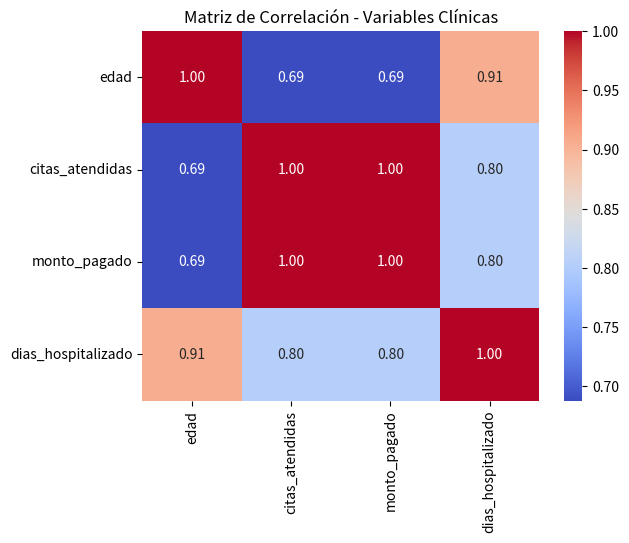

This chart was generated by the following Python code:
import pandas as pd
import matplotlib.pyplot as plt
import seaborn as sns

datos_eda = {
    "edad": [21, 31, 19, 45, 28, 52, 23, 60, 35, 48],
    "citas_atendidas": [3, 1, 5, 2, 4, 8, 2, 9, 4, 7],
    "monto_pagado": [150, 50, 250, 100, 200, 400, 100, 450, 200, 350],
    "dias_hospitalizado": [0, 2, 0, 1, 0, 5, 0, 7, 1, 4]
}

df = pd.DataFrame(datos_eda)
matriz_Pearson = df.corr()
print(matriz_Pearson)
sns.heatmap(data=matriz_Pearson, annot=True, cmap="coolwarm", fmt=".2f")
plt.title("Matriz de Correlación - Variables Clínicas")
plt.savefig("matriz_correlacion.png")
plt.show()
